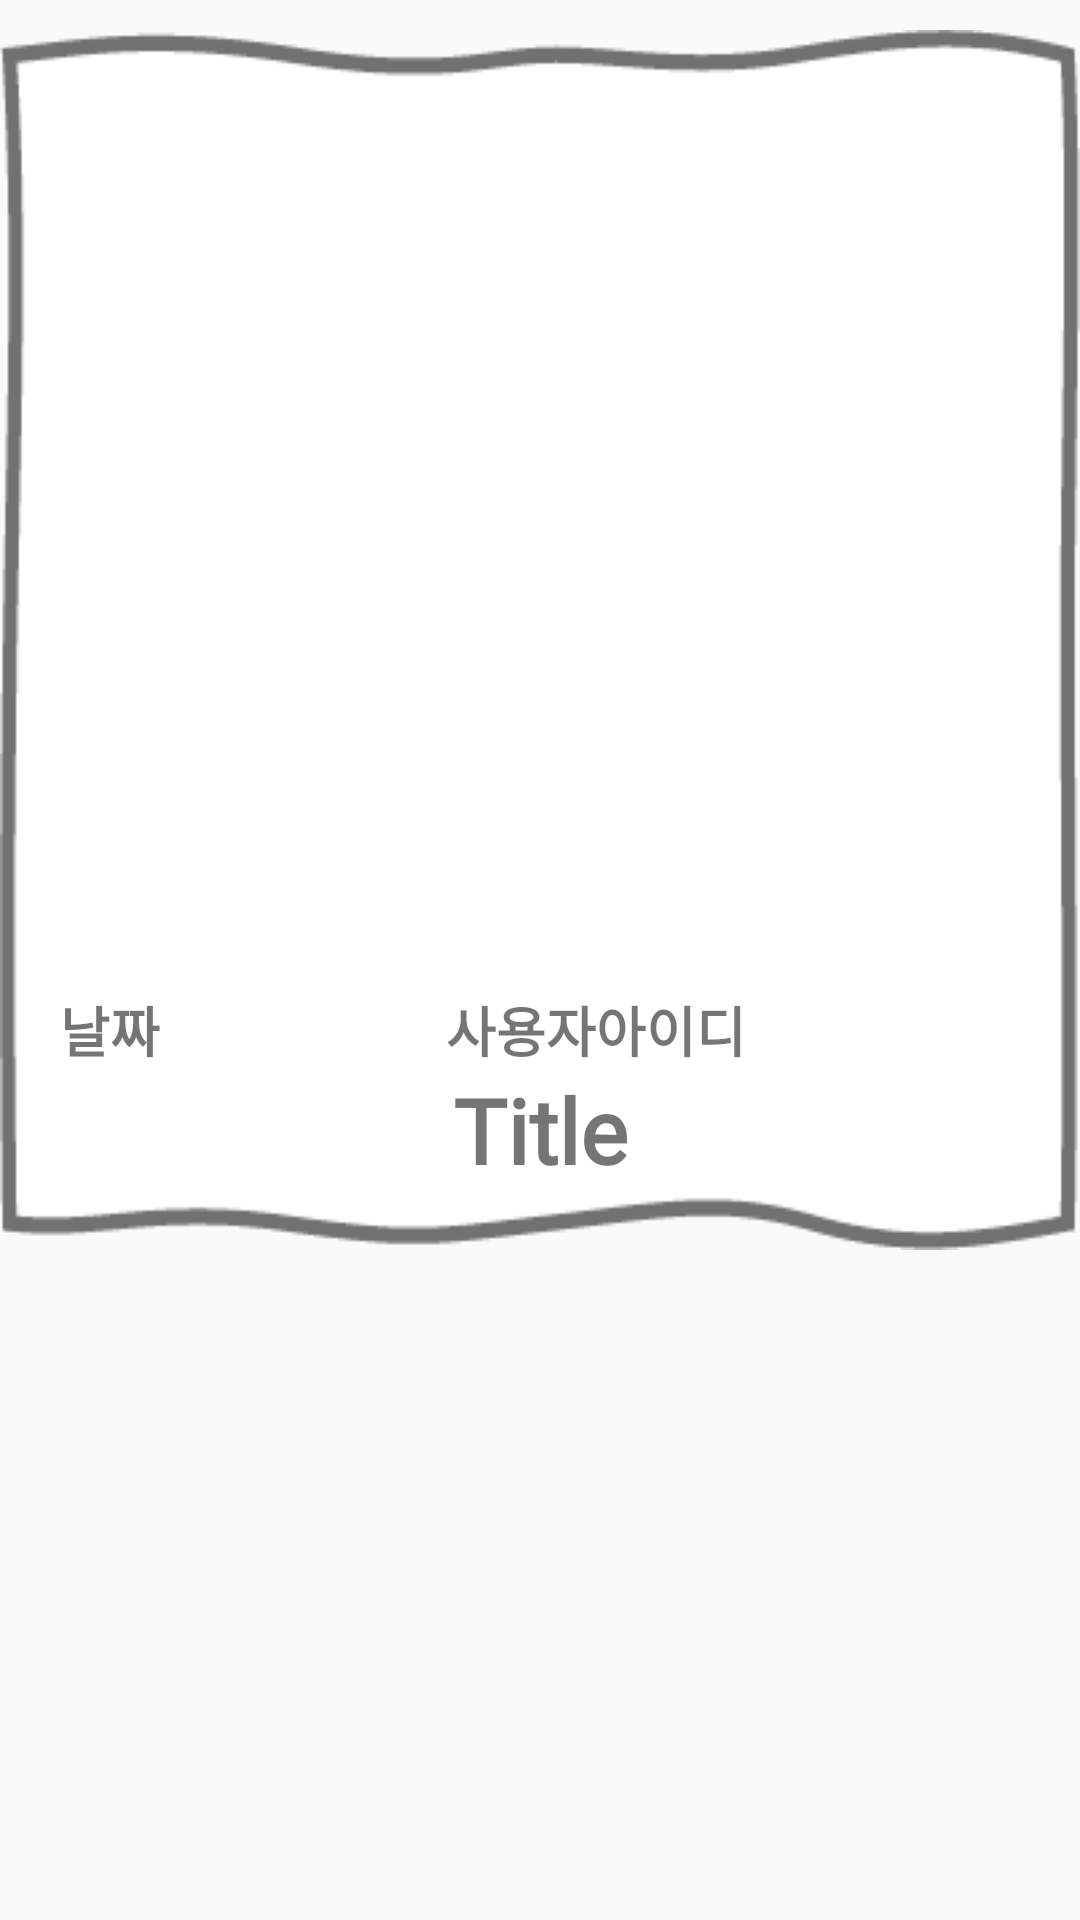

Layout XML and referenced resources for this Android screen:
<!-- AndroidManifest.xml: application theme Theme.AppCompat.Light.NoActionBar -->
<!-- res/layout/listitem.xml -->
<?xml version="1.0" encoding="utf-8"?>
<LinearLayout
    xmlns:android="http://schemas.android.com/apk/res/android"
    xmlns:card_view="http://schemas.android.com/apk/res-auto"
    xmlns:tools="http://schemas.android.com/tools"
    android:layout_width="match_parent"
    android:layout_height="wrap_content"
    android:orientation="vertical"
    android:layout_marginBottom="5dp"
    android:layout_marginLeft="10dp"
    android:layout_marginRight="10dp"
    android:longClickable="true">


    <LinearLayout
        android:orientation="vertical"
        android:layout_width="match_parent"
        android:layout_height="wrap_content"
        android:layout_marginTop="10dp">

        <FrameLayout
            android:layout_width="match_parent"
            android:layout_height="match_parent"
            android:background="@drawable/frame1">

            <LinearLayout
                android:layout_width="match_parent"
                android:layout_height="match_parent"
                android:orientation="vertical"
                android:layout_marginLeft="20dp"
                android:layout_marginRight="20dp"
                android:layout_marginTop="10dp"
                android:layout_marginBottom="20dp">

                <FrameLayout
                    android:layout_width="match_parent"
                    android:layout_height="wrap_content"
                    android:layout_marginLeft="5dp"
                    android:layout_marginTop="10dp"
                    android:layout_marginRight="5dp"
                    android:background="@drawable/frame2">

                    <ImageView
                        android:id="@+id/item_imageView"
                        android:layout_width="match_parent"
                        android:layout_height="300dp"
                        android:layout_marginLeft="7dp"
                        android:layout_marginRight="7dp"
                        android:scaleType="fitXY"

                        tools:srcCompat="@drawable/test" />

                </FrameLayout>


                <FrameLayout
                    android:id="@+id/date_id_title"
                    android:layout_width="match_parent"
                    android:layout_height="match_parent">

                    <LinearLayout
                        android:layout_width="match_parent"
                        android:layout_height="match_parent"
                        android:orientation="vertical">

                        <LinearLayout
                            android:layout_width="match_parent"
                            android:layout_height="match_parent"
                            android:orientation="horizontal">

                            <TextView
                                android:id="@+id/item_date"
                                android:layout_width="wrap_content"
                                android:layout_height="wrap_content"
                                android:layout_weight="0"
                                android:fontFamily="@font/inkkor"
                                android:text="날짜 "
                                android:textColor="@color/four_gray"
                                android:textSize="18sp"
                                android:textStyle="bold" />

                            <TextView
                                android:id="@+id/date_content"
                                android:layout_width="wrap_content"
                                android:layout_height="wrap_content"
                                android:layout_weight="1" />

                            <TextView
                                android:id="@+id/item_id"
                                android:layout_width="wrap_content"
                                android:layout_height="wrap_content"
                                android:layout_weight="0"
                                android:fontFamily="@font/inkkor"
                                android:text="사용자아이디"
                                android:textAlignment="center"
                                android:textColor="@color/four_gray"
                                android:textSize="18sp"
                                android:textStyle="bold" />

                            <TextView
                                android:id="@+id/id_content"
                                android:layout_width="wrap_content"
                                android:layout_height="wrap_content"
                                android:layout_weight="1" />

                        </LinearLayout>

                        <TextView
                            android:id="@+id/item_titletext"
                            android:layout_width="match_parent"
                            android:layout_height="wrap_content"
                            android:background="@color/babyGreen"
                            android:fontFamily="@font/inkkor"
                            android:text="Title"
                            android:textAlignment="center"
                            android:textColor="@color/four_gray"
                            android:textSize="30sp"
                            android:textStyle="bold" />

                    </LinearLayout>

                </FrameLayout>

            </LinearLayout>

        </FrameLayout>

    </LinearLayout>

</LinearLayout>
<!-- resources referenced by this layout -->
<resources>
  <!-- drawable frame1: png bitmap (drawable-v24, 4279 bytes) -->
</resources>
